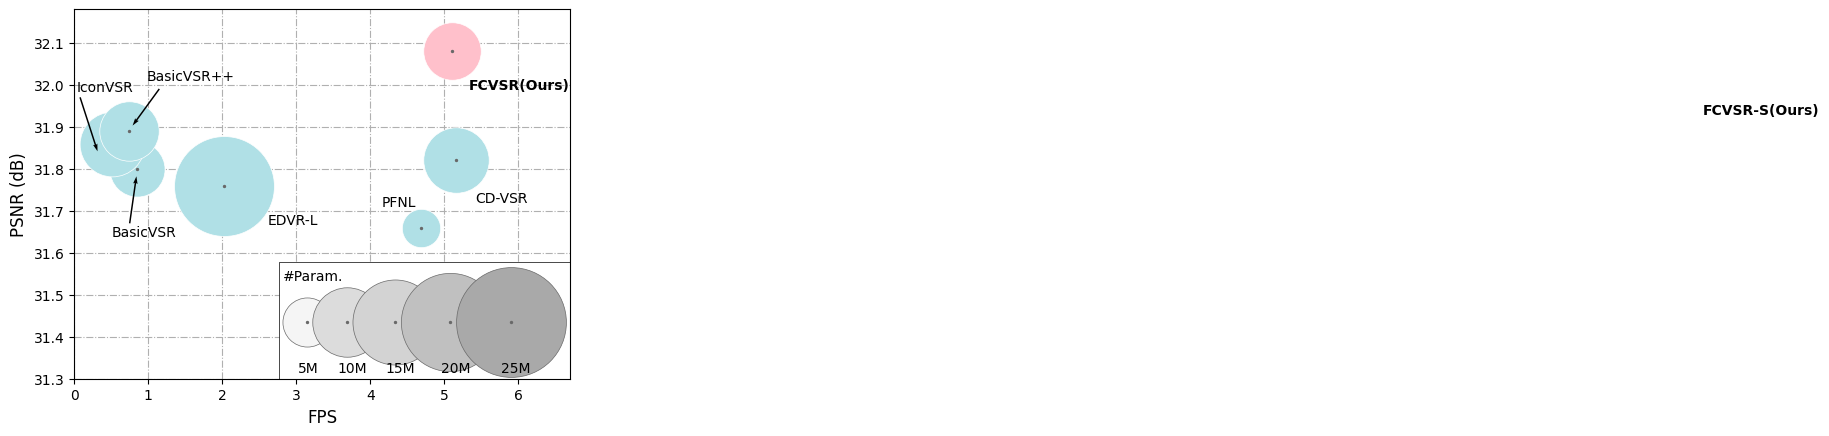

Source code (Python):
import numpy as np
import matplotlib.pyplot as plt
import matplotlib.axes._axes as axes
import matplotlib.figure as figure
from matplotlib.backends.backend_pdf import PdfPages
# pdf = PdfPages('parameX4.pdf') # the pdf filename of output
plt.rc('font',family='Times New Roman')
plt.figure(figsize=(7,2))
fig, ax = plt.subplots()  # # type:figure.Figure, axes.Axes
# fig,(ax1,ax2) = plt.subplots(1,2,sharey=True,dpi=100)
# ax.set_title('The Performance $vs.$ model size on Vid4 for ×4 SR', fontsize=15)
ax.set_xlabel('FPS', fontsize=12)
ax.set_ylabel('PSNR (dB)', fontsize=12)

trackers = ['PFNL','EDVR-L','CD-VSR','BasicVSR','IconVSR', 'BasicVSR++','FCVSR-S(Ours)','FCVSR(Ours)', '5M','10M','15M','20M','25M']  # mothod name
trackers_ = ['#Param.']
speed = np.array([4.68,2.02,5.16,0.85,0.51,0.74,21.96,5.10,3.15,3.68,4.34,5.08,5.90])  # second (ms)
performance = np.array([31.66,31.76,31.82,31.80,31.86,31.89,31.88,32.08,31.435,31.435,31.435,31.435,31.435,31.435])  # psnr (dB)

circle_color = ['powderblue', 'powderblue', 'powderblue', 'powderblue','powderblue',
'powderblue','lightpink', 'pink', 'whitesmoke','gainsboro','lightgrey','silver','darkgray']

ax.scatter(speed[0], performance[0], c=circle_color[0], s=3.05*1000/4, marker='o',linewidths=0.5, edgecolors='white')
ax.text(speed[0]-0.530, performance[0]+0.05, trackers[0], fontsize=10, color='k')
ax.scatter(speed[0], performance[0], c='dimgray', s=2)

ax.scatter(speed[1], performance[1], c=circle_color[1], s=20.69*1000/4, marker='o',linewidths=0.5, edgecolors='white')
ax.text(speed[1]+0.6 , performance[1]-0.092, trackers[1], fontsize=10, color='k')
ax.scatter(speed[1] , performance[1], c='dimgray', s=2)

ax.scatter(speed[2], performance[2], c=circle_color[2], s=8.88*1000/4, marker='o',linewidths=0.5, edgecolors='white')
ax.text(speed[2]+0.255, performance[2]-0.10 , trackers[2], fontsize=10, color='k') 
ax.scatter(speed[2], performance[2], c='dimgray', s=2) 

ax.scatter(speed[3], performance[3], c=circle_color[3], s=6.30*1000/4, marker='o',linewidths=0.5, edgecolors='white')
ax.text(speed[3]-0.35, performance[3]-0.16, trackers[3], fontsize=10, color='k') 
ax.scatter(speed[3], performance[3], c='dimgray',s=2) 

plt.quiver([speed[3]-0.10],[performance[3]-0.13], [0.13],[0.16],angles='xy',scale_units='xy',width=0.003,scale=1.43,color="black")

ax.scatter(speed[4], performance[4], c=circle_color[4], s=8.70*1000/4, marker='o',linewidths=0.5, edgecolors='white')
ax.text(speed[4]-0.48, performance[4]+0.125, trackers[4], fontsize=10, color='k') #EDSR
ax.scatter(speed[4], performance[4], c='dimgray',s=2) #EDSR

plt.quiver([speed[4]-0.43],[performance[4]+0.11], [0.33],[-0.18],angles='xy',scale_units='xy',width=0.003,scale=1.40,color="black")

ax.scatter(speed[5], performance[5], c=circle_color[5], s=7.32*1000/4, marker='o',linewidths=0.5, edgecolors='white')
ax.text(speed[5]+0.24, performance[5]+0.12, trackers[5], fontsize=10, color='k') #SAN
ax.scatter(speed[5], performance[5], c='dimgray',s=2) #SAN

plt.quiver([speed[5]+0.41],[performance[5]+0.10], [-0.62],[-0.15],angles='xy',scale_units='xy',width=0.003,scale=1.72,color="black")

ax.scatter(speed[6], performance[6], c=circle_color[6], s=3.85*1000/4, marker='o',linewidths=0.5, edgecolors='white')
ax.text(speed[6]+0.04, performance[6]+0.05, trackers[6], fontsize=10, fontweight='bold',color='k') # PA
ax.scatter(speed[6], performance[6], c='dimgray',s=2) # PA

ax.scatter(speed[7], performance[7], c=circle_color[7], s=6.85*1000/4, marker='o',linewidths=0.5, edgecolors='white')
ax.text(speed[7]+0.23, performance[7]-0.09, trackers[7], fontsize=10, fontweight='bold',color='k') # DRN
ax.scatter(speed[7], performance[7], c='dimgray',s=2) # DRN


# gainsboro
plt.scatter(5.335, 31.125,c='white', s=300000/4, marker='s',linewidths=0.5, edgecolors='black')
ax.text(2.82, 31.535, '#Param.', fontsize=10, color='k') # DRN

ax.scatter(speed[8], performance[8], c=circle_color[8], s=5000/4, marker='o',linewidths=0.5, edgecolors='dimgray')
ax.text(speed[8]-0.13, performance[8]-0.12, trackers[8], fontsize=10, color='k') # DRN
ax.scatter(speed[8], performance[8], c='dimgray',s=2) # DRN

ax.scatter(speed[9], performance[9], c=circle_color[9], s=10000/4, marker='o',linewidths=0.5, edgecolors='dimgray')
ax.text(speed[9]-0.13, performance[9]-0.12, trackers[9], fontsize=10, color='k') # DRN
ax.scatter(speed[9], performance[9], c='dimgray',s=2) # DRN

ax.scatter(speed[10], performance[10], c=circle_color[10], s=15000/4, marker='o',linewidths=0.5, edgecolors='dimgray')
ax.text(speed[10]-0.13, performance[10]-0.12, trackers[10], fontsize=10, color='k') # DRN
ax.scatter(speed[10], performance[10], c='dimgray',s=2) 

ax.scatter(speed[11], performance[11], c=circle_color[11], s=20000/4, marker='o',linewidths=0.5, edgecolors='dimgray')
ax.text(speed[11]-0.13, performance[11]-0.12, trackers[11], fontsize=10, color='k') # DRN
ax.scatter(speed[11], performance[11], c='dimgray',s=2) # DRN

ax.scatter(speed[12], performance[12], c=circle_color[12], s=25000/4, marker='o',linewidths=0.5, edgecolors='dimgray')
ax.text(speed[12]-0.13, performance[12]-0.12, trackers[12], fontsize=10, color='k') # DRN
ax.scatter(speed[12], performance[12], c='dimgray',s=2) # DRN

ax.set_axisbelow(True)
ax.grid(which='both', axis='both', linestyle='-.') # ,linewidth=0.5  color='r', linestyle='-', linewidth=2  which='major', 
ax.set_xlim(0, 6.70)
# ax.set_xlim(21, 23)

# ax.spines['right'].set_visible(False)# 关闭 子图1中的底部脊
# ax.spines['left'].set_visible(False) # 关闭 子图2中的顶部脊
# d=0.85
# kwargs = dict(marker=[(-1,-d),(1,d)],markersize=15,
#              linestyle='none',color='r',mec='r',mew=1,clip_on=False)#dict()创建字典
# ax1.plot([1,1],[1,0],transform=ax1.transAxes,**kwargs)
# ax2.plot([0,0],[0,1],transform=ax2.transAxes,**kwargs)
ax.set_ylim(31.30, 32.18)
ax.xaxis.set_tick_params(labelsize=10)
ax.yaxis.set_tick_params(labelsize=10)

fig.savefig('paramVSRX4.pdf') 